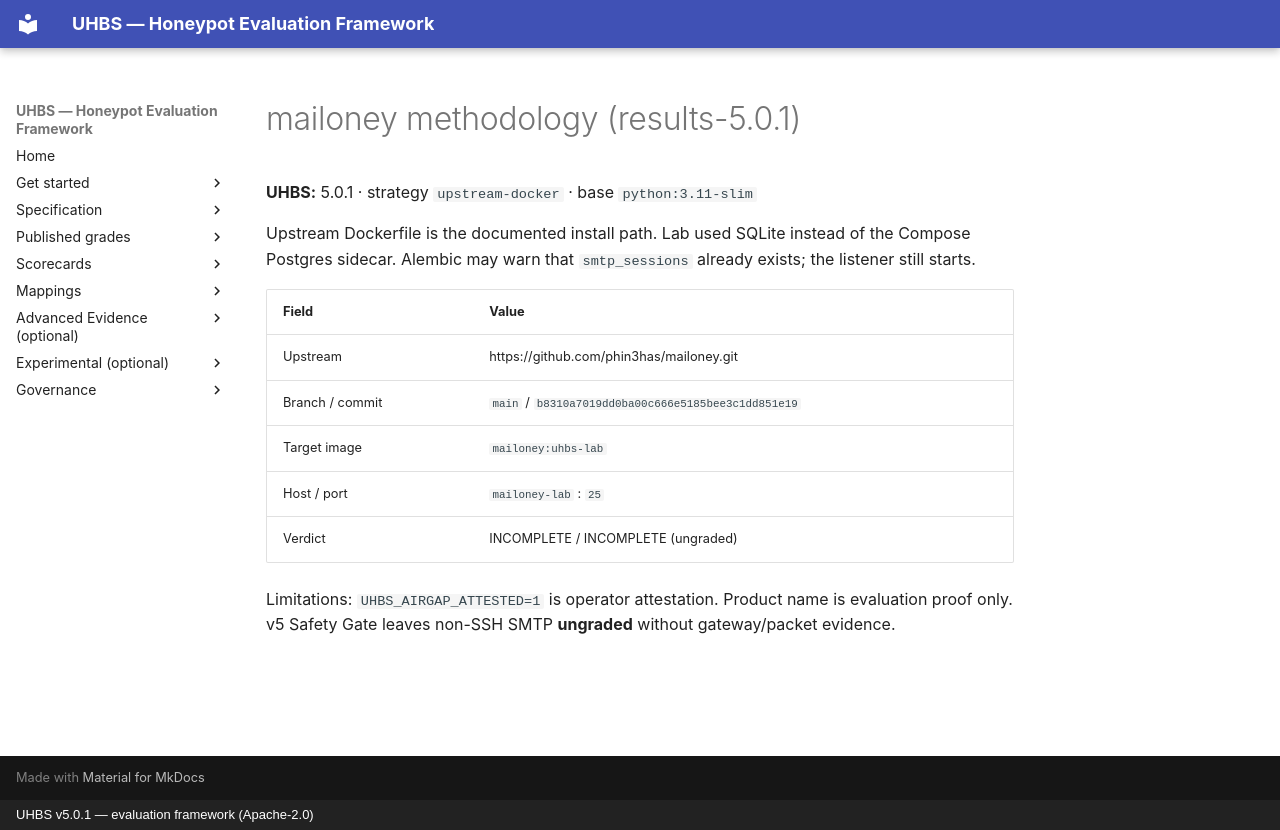

repository: uhbs/uhbs-standard · page: conformance/latest/results-5.0.0/mailoney/METHODOLOGY/index.html · generator: mkdocs · copyright: UHBS v5.0.1 — evaluation framework (Apache-2.0)

# mailoney methodology (results-5.0.1)

**UHBS:** 5.0.1 · strategy `upstream-docker` · base `python:3.11-slim`

Upstream Dockerfile is the documented install path. Lab used SQLite instead of the Compose Postgres sidecar. Alembic may warn that `smtp_sessions` already exists; the listener still starts.

| Field | Value |
| --- | --- |
| Upstream | https://github.com/phin3has/mailoney.git |
| Branch / commit | `main` / `b8310a7019dd0ba00c666e5185bee3c1dd851e19` |
| Target image | `mailoney:uhbs-lab` |
| Host / port | `mailoney-lab` : `25` |
| Verdict | INCOMPLETE / INCOMPLETE (ungraded) |

Limitations: `UHBS_AIRGAP_ATTESTED=1` is operator attestation. Product name is evaluation proof only. v5 Safety Gate leaves non-SSH SMTP **ungraded** without gateway/packet evidence.
